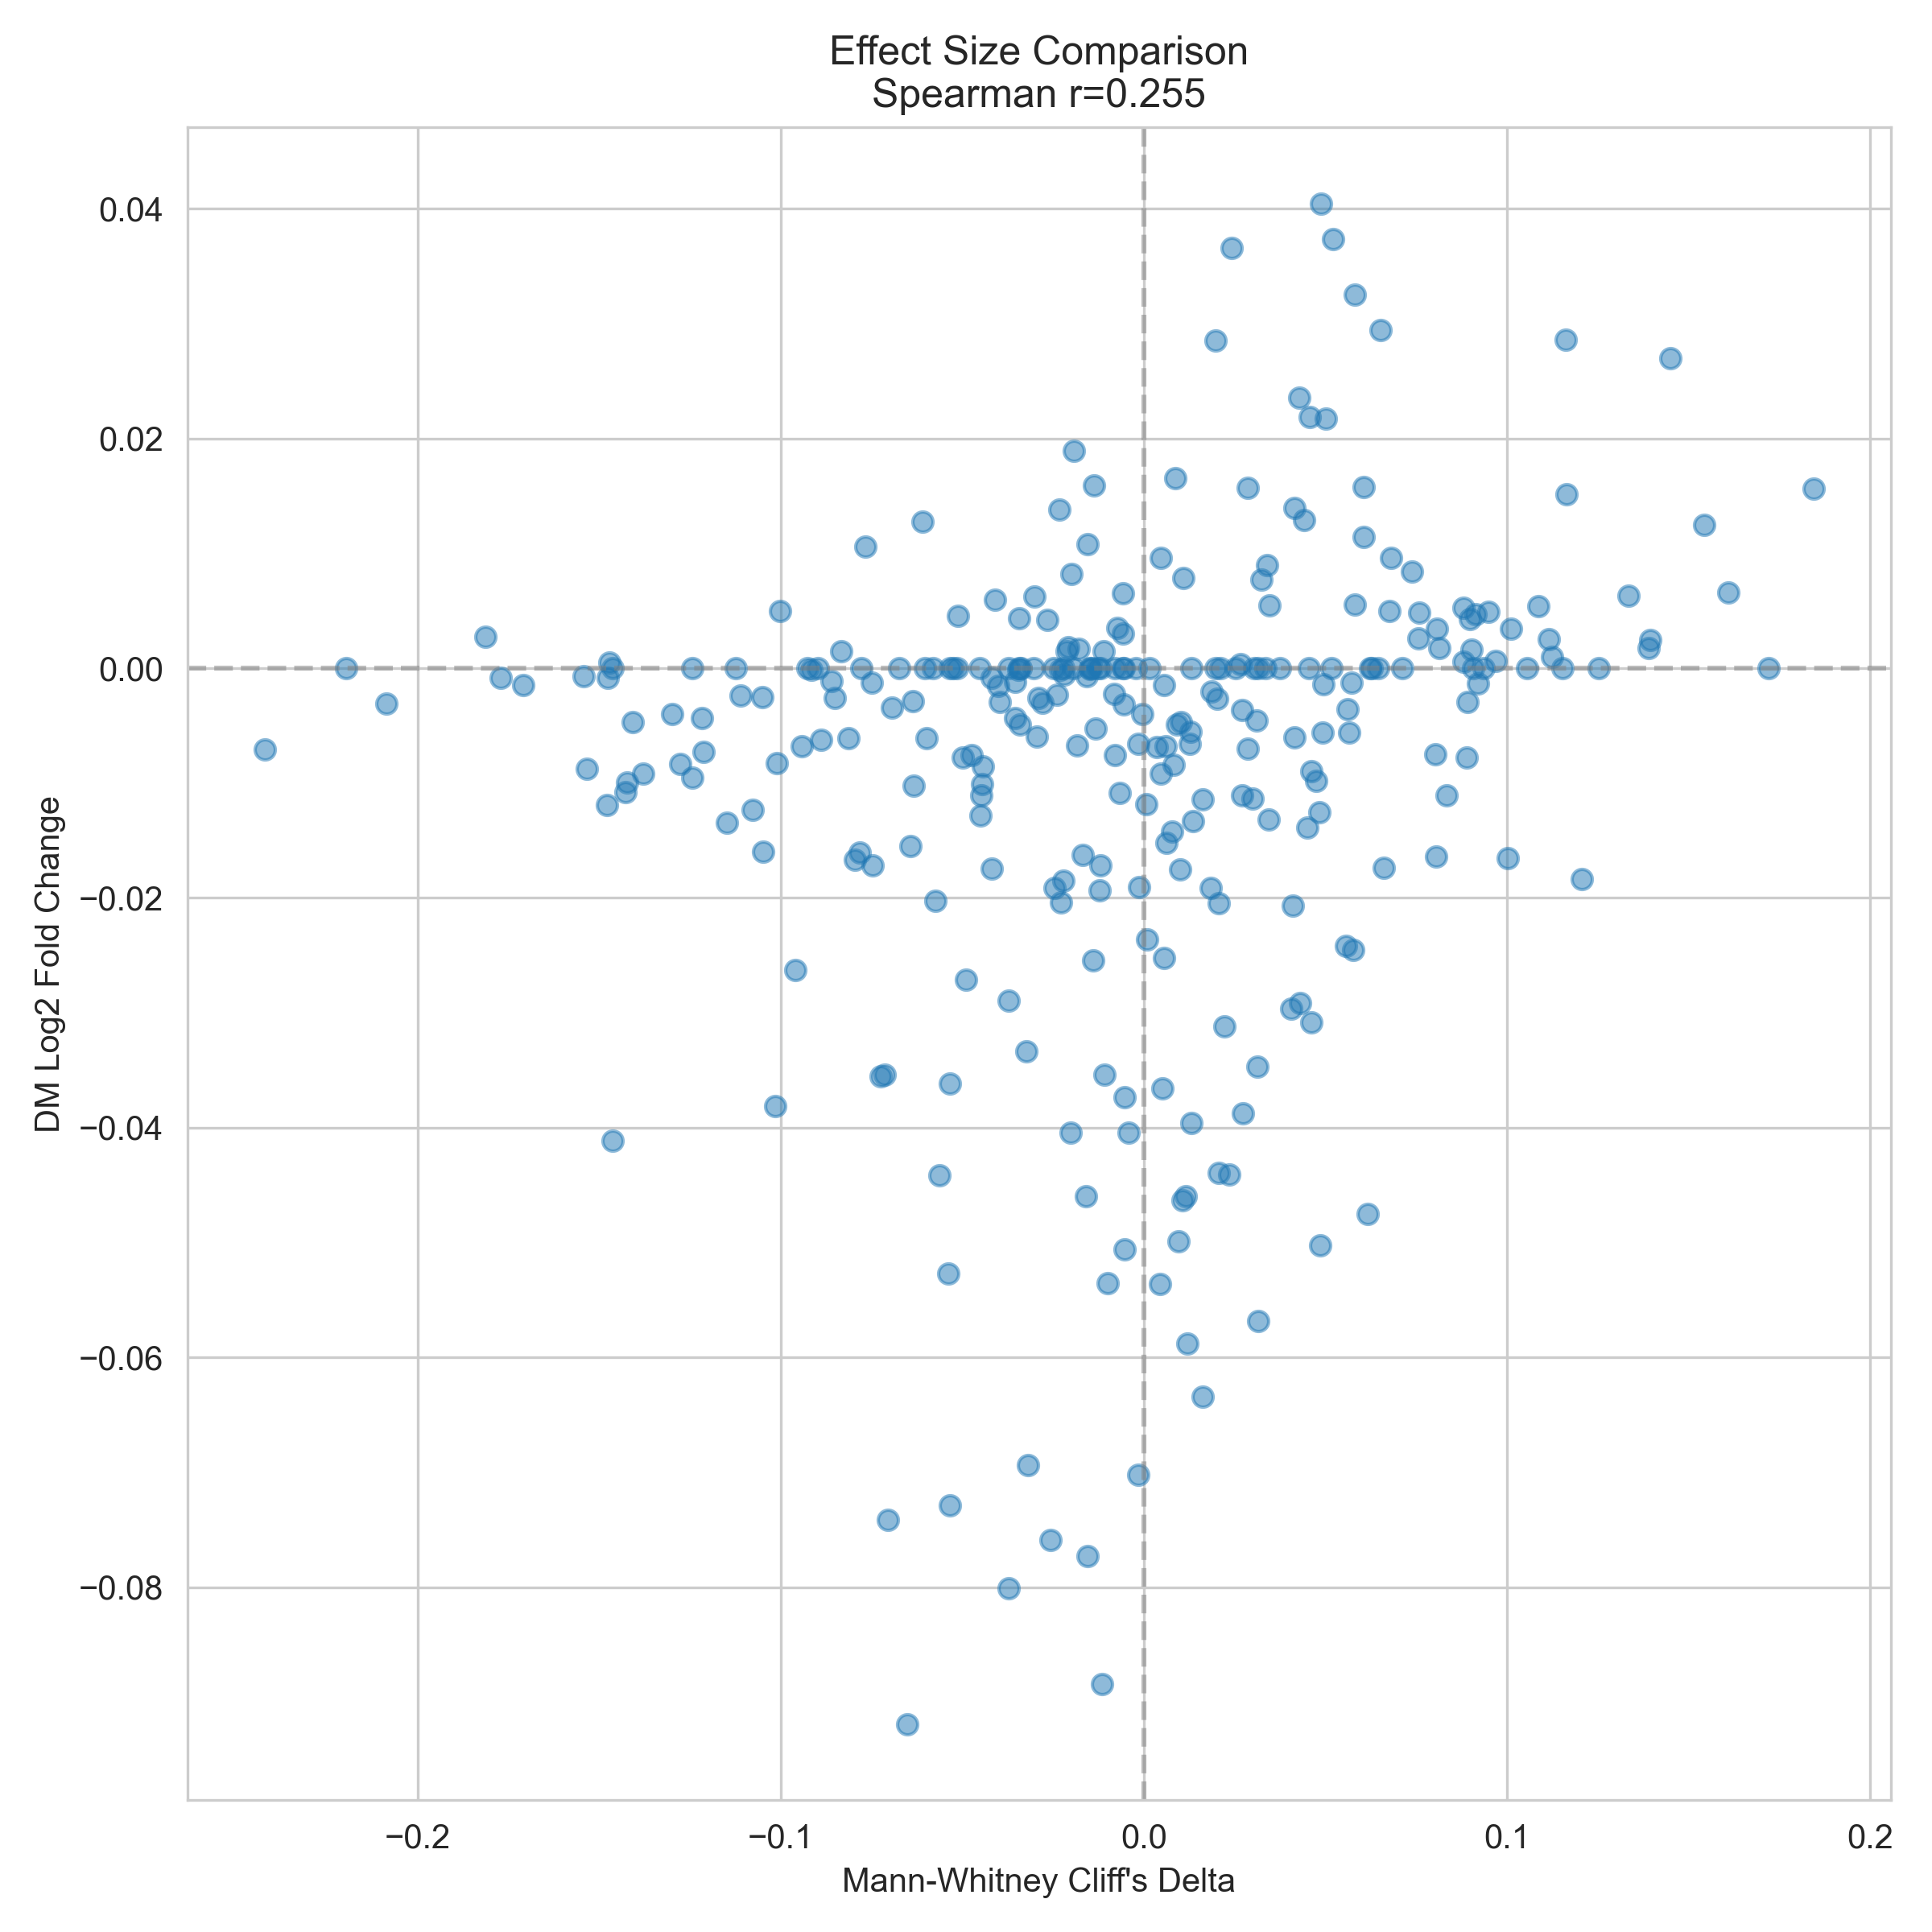

The file beside this chart, header and first rows:
ELM_mw, n_with, n_without, u_stat, pvalue, cliff_delta, n_pairs, mean_with, mean_without, median_with, median_without, phenotype, qvalue, sig_stars, ELM_dm, Phenotype, Effect, SE, Pvalue, FDR, log2FC, ELM_raw
14-3-3, 393, 600, 4331728, 0.1786, 0.02057, 8488800, -1.363, -2.06, -5.085, -5.293, Naive_High, 0.3833, , ELM_14_3_3, Naive_High, -0.01419, 0.02561, 0.5795, 0.9999, -0.02047, 14-3-3
ANK, 16, 977, 268759, 0.4504, -0.04484, 562752, -3.861, -1.75, -4.871, -5.212, Naive_High, 0.646, , ANK, Naive_High, -0.007661, 0.1096, 0.9443, 0.9999, -0.01105, ANK
APCC, 38, 955, 597067, 0.02748, -0.08596, 1306440, -8.313, -1.524, -7.296, -5.153, Naive_High, 0.1107, , APCC, Naive_High, -0.0007613, 0.07189, 0.9916, 0.9999, -0.001098, APCC
Actin, 26, 967, 424950, 0.1929, -0.061, 905112, -5.877, -1.674, -5.285, -5.179, Naive_High, 0.3947, , Actin, Naive_High, 0.008834, 0.08537, 0.9176, 0.9999, 0.01274, Actin
Arc, 147, 846, 2226442, 0.7979, -0.005394, 4477032, -2.103, -1.728, -4.55, -5.368, Naive_High, 0.8721, , Arc, Naive_High, -0.0259, 0.03917, 0.5084, 0.9999, -0.03737, Arc
BIR, 163, 830, 2261192, 0.0004022, -0.07146, 4870440, -4.409, -1.268, -6.746, -4.985, Naive_High, 0.005648, **, BIR, Naive_High, -0.02453, 0.03306, 0.458, 0.9999, -0.03539, BIR
BRCT, 103, 890, 1682507, 0.4228, 0.01966, 3300120, -1.119, -1.861, -4.642, -5.272, Naive_High, 0.6216, , BRCT, Naive_High, 0.0198, 0.04649, 0.6702, 0.9999, 0.02856, BRCT
CDC14, 12, 981, 199228, 0.3825, -0.05979, 423792, -7.822, -1.71, -3.92, -5.218, Naive_High, 0.5982, , CDC14, Naive_High, -0.004236, 0.143, 0.9764, 0.9999, -0.006111, CDC14
CKS1, 45, 948, 745206, 0.4116, -0.02953, 1535760, -2.131, -1.767, -5.757, -5.171, Naive_High, 0.6175, , CKS1, Naive_High, -0.004107, 0.06912, 0.9526, 0.9999, -0.005925, CKS1
CSL, 10, 983, 160255, 0.2082, -0.0943, 353880, -8.158, -1.719, -4.639, -5.212, Naive_High, 0.3996, , CSL, Naive_High, -0.004685, 0.1382, 0.973, 0.9999, -0.006759, CSL
CYCLIN, 139, 854, 2115590, 0.6467, -0.009883, 4273416, -3.04, -1.579, -5.079, -5.212, Naive_High, 0.7916, , CYCLIN, Naive_High, -0.03711, 0.03864, 0.3369, 0.9999, -0.05353, CYCLIN
Clathr, 14, 979, 212687, 0.02975, -0.1379, 493416, -5.369, -1.733, -8.407, -5.133, Naive_High, 0.1182, , Clathr, Naive_High, -0.006355, 0.1136, 0.9554, 0.9999, -0.009168, Clathr
DLG, 13, 980, 228015, 0.9311, -0.005691, 458640, -2.871, -1.769, -6.134, -5.171, Naive_High, 0.9525, , DLG, Naive_High, 0.00212, 0.1115, 0.9848, 0.9999, 0.003058, DLG
EVH1, 12, 981, 246035, 0.01861, 0.1611, 423792, 2.084, -1.831, -3.527, -5.246, Naive_High, 0.08684, , EVH1, Naive_High, 0.004595, 0.1317, 0.9722, 0.9999, 0.00663, EVH1
FHA, 402, 591, 4309752, 0.6096, 0.007781, 8552952, -2.428, -1.345, -4.915, -5.414, Naive_High, 0.7782, , FHA, Naive_High, -0.009854, 0.02596, 0.7043, 0.9999, -0.01422, FHA
GBD, 11, 982, 159169, 0.01115, -0.1814, 388872, -8.604, -1.707, -8.038, -5.144, Naive_High, 0.06306, , GBD, Naive_High, 0.001883, 0.1354, 0.9889, 0.9999, 0.002716, GBD
IRF7, 17, 976, 307236, 0.6184, 0.02873, 597312, -1.536, -1.788, -5.289, -5.188, Naive_High, 0.7802, , IRF7, Naive_High, 0.01089, 0.1016, 0.9146, 0.9999, 0.01572, IRF7
Integrin, 11, 982, 211538, 0.2185, 0.08796, 388872, 1.457, -1.82, -3.355, -5.212, Naive_High, 0.4065, , Integrin, Naive_High, 0.0003962, 0.1241, 0.9975, 0.9999, 0.0005716, Integrin
LIR, 412, 581, 4076527, 0.0003865, -0.05388, 8617392, -3.853, -0.3166, -5.403, -5.066, Naive_High, 0.005648, **, LIR, Naive_High, -0.03651, 0.02931, 0.2128, 0.9999, -0.05268, LIR
LYPXL, 12, 981, 175666, 0.01251, -0.171, 423792, -10.57, -1.676, -9.225, -5.164, Naive_High, 0.06816, , LYPXL, Naive_High, -0.001026, 0.1176, 0.993, 0.9999, -0.001481, LYPXL
MAPK, 271, 722, 3481292, 0.4922, -0.01153, 7043832, -3.074, -1.299, -4.985, -5.259, Naive_High, 0.689, , MAPK, Naive_High, -0.06132, 0.02975, 0.03929, 0.9999, -0.08847, MAPK
MSH2, 28, 965, 430493, 0.01102, -0.1149, 972720, -6.874, -1.636, -8.043, -5.091, Naive_High, 0.06306, , MSH2, Naive_High, -0.009314, 0.08142, 0.9089, 0.9999, -0.01344, MSH2
MYND, 25, 968, 429607, 0.7733, -0.01376, 871200, 0.7115, -1.848, -5.685, -5.171, Naive_High, 0.8644, , MYND, Naive_High, 0.01104, 0.09366, 0.9061, 0.9999, 0.01593, MYND
NRBOX, 26, 967, 397509, 0.009419, -0.1216, 905112, -6.442, -1.659, -7.978, -5.091, Naive_High, 0.05769, , NRBOX, Naive_High, -0.003028, 0.07902, 0.9694, 0.9999, -0.004368, NRBOX
NRP, 32, 961, 568462, 0.5244, 0.02696, 1107072, -3.208, -1.736, -3.686, -5.248, Naive_High, 0.7138, , NRP, Naive_High, -0.007684, 0.0689, 0.9112, 0.9999, -0.01109, NRP
PCNA, 35, 958, 556302, 0.05368, -0.07827, 1207080, -6.54, -1.61, -7.214, -5.144, Naive_High, 0.1686, , PCNA, Naive_High, -0.01113, 0.06645, 0.867, 0.9999, -0.01606, PCNA
PDZ, 207, 786, 2938890, 0.8492, 0.003501, 5857272, -2.181, -1.679, -5.053, -5.252, Naive_High, 0.9156, , PDZ, Naive_High, -0.004776, 0.03177, 0.8805, 0.9999, -0.006891, PDZ
PP1, 77, 916, 1239926, 0.4037, -0.02335, 2539152, -3.542, -1.636, -5.389, -5.164, Naive_High, 0.6118, , PP1, Naive_High, 0.009599, 0.04736, 0.8394, 0.9999, 0.01385, PP1
PP2A, 56, 937, 983236, 0.2059, 0.04102, 1888992, -2.984, -1.712, -3.917, -5.384, Naive_High, 0.3996, , PP2A, Naive_High, -0.01432, 0.06279, 0.8196, 0.9999, -0.02066, PP2A
PP2B, 32, 961, 544247, 0.692, -0.01678, 1107072, -4.299, -1.7, -4.218, -5.242, Naive_High, 0.827, , PP2B, Naive_High, -0.01129, 0.08201, 0.8905, 0.9999, -0.01628, PP2B
PP4, 66, 927, 1106352, 0.878, 0.00461, 2202552, 0.5814, -1.952, -4.762, -5.212, Naive_High, 0.9297, , PP4, Naive_High, -0.006365, 0.05549, 0.9087, 0.9999, -0.009183, PP4
PTB, 46, 947, 778876, 0.8511, -0.006683, 1568232, -4.873, -1.634, -4.832, -5.232, Naive_High, 0.9156, , PTB, Naive_High, -0.007535, 0.06271, 0.9044, 0.9999, -0.01087, PTB
Pex14, 131, 862, 1993318, 0.382, -0.01932, 4065192, -1.691, -1.798, -5.889, -5.055, Naive_High, 0.5982, , Pex14, Naive_High, 0.01314, 0.03921, 0.7376, 0.9999, 0.01896, Pex14
REV1ctd, 29, 964, 531181, 0.2108, 0.05559, 1006416, 0.9363, -1.866, -5.368, -5.188, Naive_High, 0.3996, , REV1ctd, Naive_High, -0.01674, 0.07187, 0.8158, 0.9999, -0.02415, REV1ctd
SH2, 452, 541, 4114982, 1.460112231112605e-05, -0.06511, 8803152, -3.944, 0.02143, -5.613, -4.711, Naive_High, 0.0006132, ***, SH2, Naive_High, -0.06371, 0.02768, 0.02136, 0.9999, -0.09192, SH2
SH3, 231, 762, 3374907, 0.000232, 0.06518, 6336792, -0.0032, -2.324, -3.941, -5.569, Naive_High, 0.004547, **, SH3, Naive_High, 0.0204, 0.03301, 0.5366, 0.9999, 0.02943, SH3
SUMO, 105, 888, 1607900, 0.08456, -0.04196, 3356640, -4.388, -1.476, -5.956, -5.109, Naive_High, 0.224, , SUMO, Naive_High, -0.0005903, 0.04249, 0.9889, 0.9999, -0.0008516, SUMO
TRAF2like, 45, 948, 840748, 0.008325, 0.09489, 1535760, 1.324, -1.931, -3.44, -5.357, Naive_High, 0.05208, , TRAF2like, Naive_High, 0.003387, 0.06838, 0.9605, 0.9999, 0.004887, TRAF2like
TRAF4, 32, 961, 617932, 0.006024, 0.1163, 1107072, 3.683, -1.966, -2.284, -5.272, Naive_High, 0.04269, *, TRAF4, Naive_High, 0.0105, 0.07316, 0.8859, 0.9999, 0.01514, TRAF4
TRAF6, 30, 963, 544750, 0.2765, 0.04755, 1040040, -1.552, -1.791, -3.433, -5.259, Naive_High, 0.4868, , TRAF6, Naive_High, -0.006802, 0.08393, 0.9354, 0.9999, -0.009813, TRAF6
TRFH, 11, 982, 174929, 0.1604, -0.1003, 388872, -7.363, -1.721, -7.368, -5.169, Naive_High, 0.3546, , TRFH, Naive_High, 0.00345, 0.1458, 0.9811, 0.9999, 0.004977, TRFH
TYR, 88, 905, 1223727, 2.6973070118211804e-08, -0.1463, 2867040, -9.49, -1.034, -6.919, -5.018, Naive_High, 3.965041307377135e-06, ***, TYR, Naive_High, -0.02852, 0.05359, 0.5946, 0.9999, -0.04115, TYR
UBA3, 92, 901, 1340543, 8.288304559418442e-05, -0.1015, 2984112, -5.035, -1.452, -7.272, -4.988, Naive_High, 0.002031, **, UBA3, Naive_High, -0.0264, 0.04232, 0.5328, 0.9999, -0.03809, UBA3
USP7, 449, 544, 4599764, 0.002109, 0.04621, 8793216, -0.9576, -2.466, -4.57, -5.996, Naive_High, 0.01879, *, USP7, Naive_High, -0.006192, 0.025, 0.8044, 0.9999, -0.008933, USP7
WD40, 534, 459, 4453632, 0.5285, 0.009457, 8823816, -2.17, -1.334, -4.923, -5.569, Naive_High, 0.716, , WD40, Naive_High, -0.03458, 0.02582, 0.1806, 0.9999, -0.04988, WD40
WRC, 44, 949, 741597, 0.7141, -0.01332, 1503216, -3.946, -1.684, -5.678, -5.167, Naive_High, 0.8397, , WRC, Naive_High, -0.003639, 0.06635, 0.9563, 0.9999, -0.00525, WRC
WW, 254, 739, 3684062, 1.3547822484656627e-07, 0.09038, 6757416, 1.023, -2.748, -3.792, -5.942, Naive_High, 1.3276866034963494e-05, ***, WW, Naive_High, 0.001127, 0.03427, 0.9738, 0.9999, 0.001626, WW
deltaCOP1, 14, 979, 253360, 0.6709, 0.02696, 493416, -2.891, -1.768, -4.104, -5.218, Naive_High, 0.8084, , deltaCOP1, Naive_High, -0.002524, 0.1112, 0.9819, 0.9999, -0.003641, deltaCOP1
eIF4E, 14, 979, 265388, 0.2327, 0.07572, 493416, -1.884, -1.782, -5.065, -5.208, Naive_High, 0.4277, , eIF4E, Naive_High, 0.001798, 0.1068, 0.9866, 0.9999, 0.002593, eIF4E
14-3-3, 393, 600, 4235137, 0.8866, -0.002182, 8488800, -0.952, -0.8687, -4.577, -4.57, Naive_Low, 0.9297, , ELM_14_3_3, Naive_Low, 0.0, 0.0, , , 0.0, 14-3-3
ANK, 16, 977, 290784, 0.5736, 0.03344, 562752, -0.1958, -0.9132, -3.261, -4.619, Naive_Low, 0.7462, , ANK, Naive_Low, 0.0, 0.0, , , 0.0, ANK
APCC, 38, 955, 615282, 0.1364, -0.05808, 1306440, -4.693, -0.7508, -4.68, -4.551, Naive_Low, 0.3182, , APCC, Naive_Low, 0.0, 0.0, , , 0.0, APCC
Actin, 26, 967, 401720, 0.01649, -0.1123, 905112, -4.785, -0.7973, -5.541, -4.533, Naive_Low, 0.08081, , Actin, Naive_Low, 0.0, 0.0, , , 0.0, Actin
Arc, 147, 846, 2282928, 0.3462, 0.01984, 4477032, -1.347, -0.8243, -3.995, -4.734, Naive_Low, 0.569, , Arc, Naive_Low, 0.0, 0.0, , , 0.0, Arc
BIR, 163, 830, 2305024, 0.008112, -0.05346, 4870440, -2.831, -0.5228, -5.688, -4.368, Naive_Low, 0.05208, , BIR, Naive_Low, 0.0, 0.0, , , 0.0, BIR
BRCT, 103, 890, 1594048, 0.1665, -0.03395, 3300120, -1.843, -0.7927, -5.063, -4.462, Naive_Low, 0.3625, , BRCT, Naive_Low, 0.0, 0.0, , , 0.0, BRCT
CDC14, 12, 981, 218348, 0.6565, 0.03045, 423792, -3.607, -0.8686, -2.801, -4.598, Naive_Low, 0.7943, , CDC14, Naive_Low, 0.0, 0.0, , , 0.0, CDC14
CKS1, 45, 948, 716192, 0.06126, -0.06731, 1535760, -4.101, -0.7498, -5.134, -4.532, Naive_Low, 0.1833, , CKS1, Naive_Low, 0.0, 0.0, , , 0.0, CKS1
CSL, 10, 983, 166269, 0.4209, -0.06031, 353880, -3.162, -0.8787, -4.311, -4.586, Naive_Low, 0.6216, , CSL, Naive_Low, 0.0, 0.0, , , 0.0, CSL
CYCLIN, 139, 854, 2124203, 0.786, -0.005852, 4273416, -2.069, -0.7117, -4.254, -4.627, Naive_Low, 0.8688, , CYCLIN, Naive_Low, 0.0, 0.0, , , 0.0, CYCLIN
... 234 more rows
